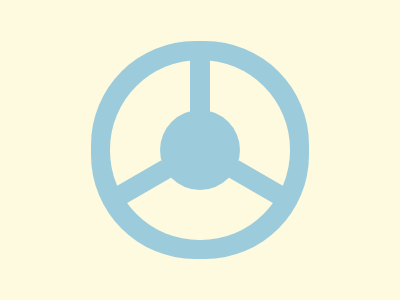

Write the HTML and CSS that draws this image.

<body bgcolor=FEFAE0>
<div>
<p a>
<p b>
<p c>
<style>
*{
    margin:0;
    top:50%;
    left:50%;
    position:fixed;
    box-sizing:border-box
}
div{
    background:#9CCCDB;
    border-radius:50%;
    width:80;
    height:80;
    transform:translate(-50%,-50%);
    box-shadow:0 0 0 50px #FEFAE0, 0 0 0 69px #9CCCDB
}
p{
    background:#9CCCDB;
    width:20;
    height:100
}
[a]{
    transform:translate(-50%,-100%) 
}
[b]{
    height:70;
    transform:translate(-370%,2%) rotate(60deg) 
}
[c]{
    height:70;
    transform:translate(270%,2%) rotate(-60deg) 
}
